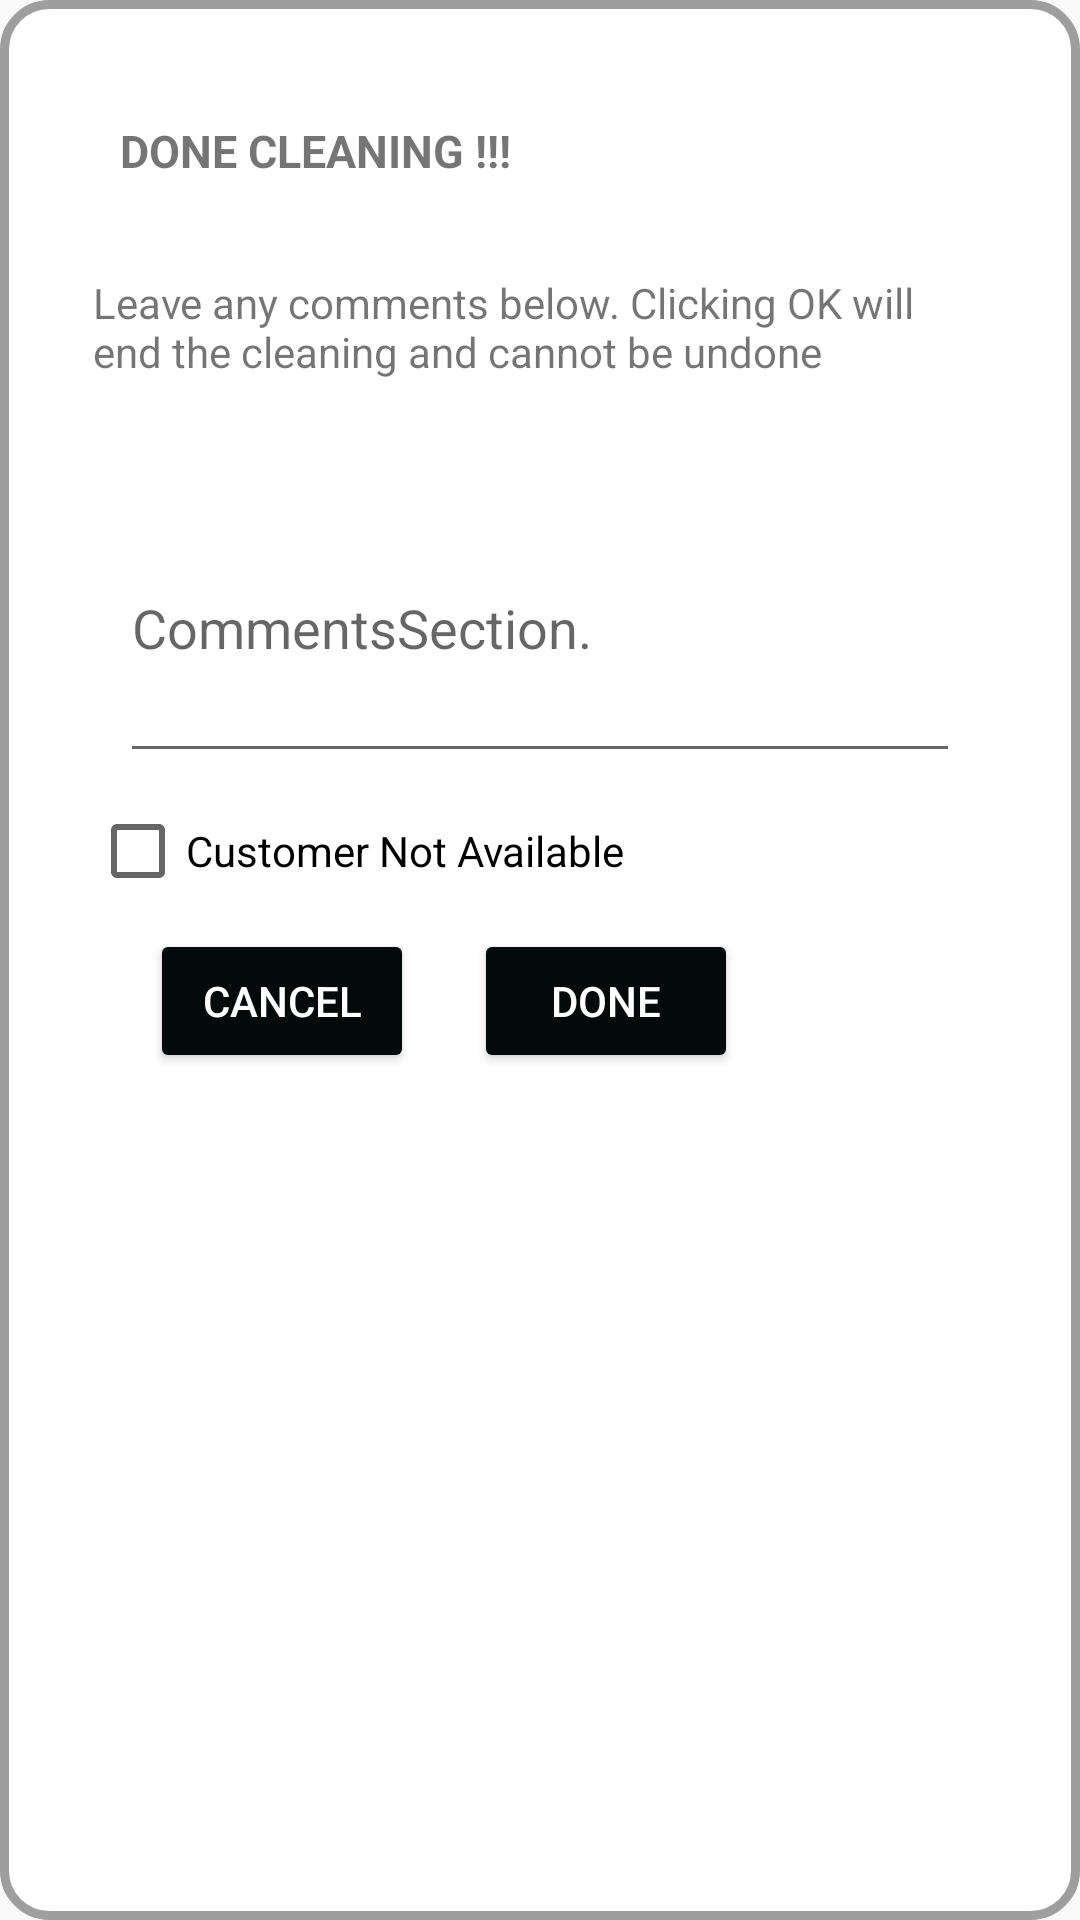

The Android layout XML behind this screen, and the referenced resources:
<!-- AndroidManifest.xml: application theme Theme.AppCompat.Light.NoActionBar -->
<!-- res/layout/edit_clean.xml -->
<?xml version="1.0" encoding="utf-8"?>
<LinearLayout xmlns:android="http://schemas.android.com/apk/res/android"
    android:id="@+id/edit_popup"
    android:layout_width="match_parent"
    android:layout_height="wrap_content"
    android:background="@drawable/info_popup_bg"
    android:orientation="vertical">

    <LinearLayout
        android:id="@+id/customer_details"
        android:layout_width="match_parent"
        android:layout_height="wrap_content"
        android:layout_margin="30dp"
        android:orientation="vertical">

        <TextView
            android:id="@+id/edit_clean_header"
            style="@style/HeaderTextStyle"
            android:layout_width="match_parent"
            android:layout_height="wrap_content"
            android:layout_margin="10dp"
            android:layout_weight="1.0"
            android:paddingBottom="20dp"

            android:text="Done cleaning !!!" />

        <TextView
            android:id="@+id/edit_clean_msg"
            android:layout_width="match_parent"
            android:layout_height="wrap_content"
            android:layout_margin="1dp"
            android:layout_weight="1.0"
            android:paddingBottom="20dp"

            android:text="Leave any comments below. Clicking OK will end the cleaning and cannot be undone" />

        <EditText
            android:id="@+id/associate_feedback"
            android:layout_width="match_parent"
            android:layout_height="100dp"
            android:layout_margin="10dp"
            android:layout_weight="1.0"
            android:hint="CommentsSection." />

        <CheckBox
            android:id="@+id/chkCustomerAvailable"
            android:layout_width="wrap_content"
            android:layout_height="wrap_content"
            android:checked="false"
            android:text="Customer Not Available" />

        <LinearLayout
            android:id="@+id/ccity_layout"
            android:layout_width="match_parent"
            android:layout_height="wrap_content"
            android:layout_margin="10dp"
            android:orientation="horizontal"
            android:weightSum="2.0">

            <Button
                android:id="@+id/editCancel"
                android:layout_width="wrap_content"
                android:layout_height="wrap_content"
                android:layout_gravity="center_horizontal"
                android:layout_margin="10dp"
                android:text="Cancel"
                android:theme="@style/ThemeOverlay.MyDarkButton" />

            <Button
                android:id="@+id/editDone"
                android:layout_width="wrap_content"
                android:layout_height="wrap_content"
                android:layout_gravity="center_horizontal"
                android:layout_margin="10dp"
                android:text="Done"
                android:theme="@style/ThemeOverlay.MyDarkButton" />
            <Button
                android:id="@+id/editPhoto"
                android:layout_width="wrap_content"
                android:layout_height="wrap_content"
                android:layout_gravity="center_horizontal"
                android:layout_margin="10dp"
                android:background="@drawable/ic_camera_alt_24px"
                android:theme="@style/ThemeOverlay.MyDarkButton" />
        </LinearLayout>
    <ImageView
        android:id="@+id/editImage"
        android:contentDescription="CarImage"
        android:layout_width="wrap_content"
        android:layout_height="wrap_content"
        />
    </LinearLayout>
</LinearLayout>
<!-- resources referenced by this layout -->
<resources>
  <!-- drawable info_popup_bg (drawable) -->
  <?xml version="1.0" encoding="utf-8"?>
  <shape xmlns:android="http://schemas.android.com/apk/res/android"
  >
      
          
          
          
  
      
      <corners android:radius="15dp" />
      <stroke
          android:width="3dp"
          android:color="#9E9E9E" />
      <solid android:color="#FFFFFF" />
  </shape>
  <style name="HeaderTextStyle">
          <item name="android:layout_width">wrap_content</item>
          <item name="android:layout_height">48dp</item>
          <item name="android:textAllCaps">true</item>
          <item name="android:textStyle">bold</item>
          <item name="android:textSize">15sp</item>
      </style>
  <style name="ThemeOverlay.MyDarkButton" parent="ThemeOverlay.AppCompat.Dark">
          <item name="colorButtonNormal">@color/colorAccent</item>
          <item name="colorAccent">@color/colorAccent</item>
          <item name="android:layout_marginRight">4dp</item>
          <item name="android:layout_marginLeft">4dp</item>
          <item name="android:textColor">@android:color/white</item>
      </style>
  <color name="colorAccent">#040A0A</color>
</resources>
